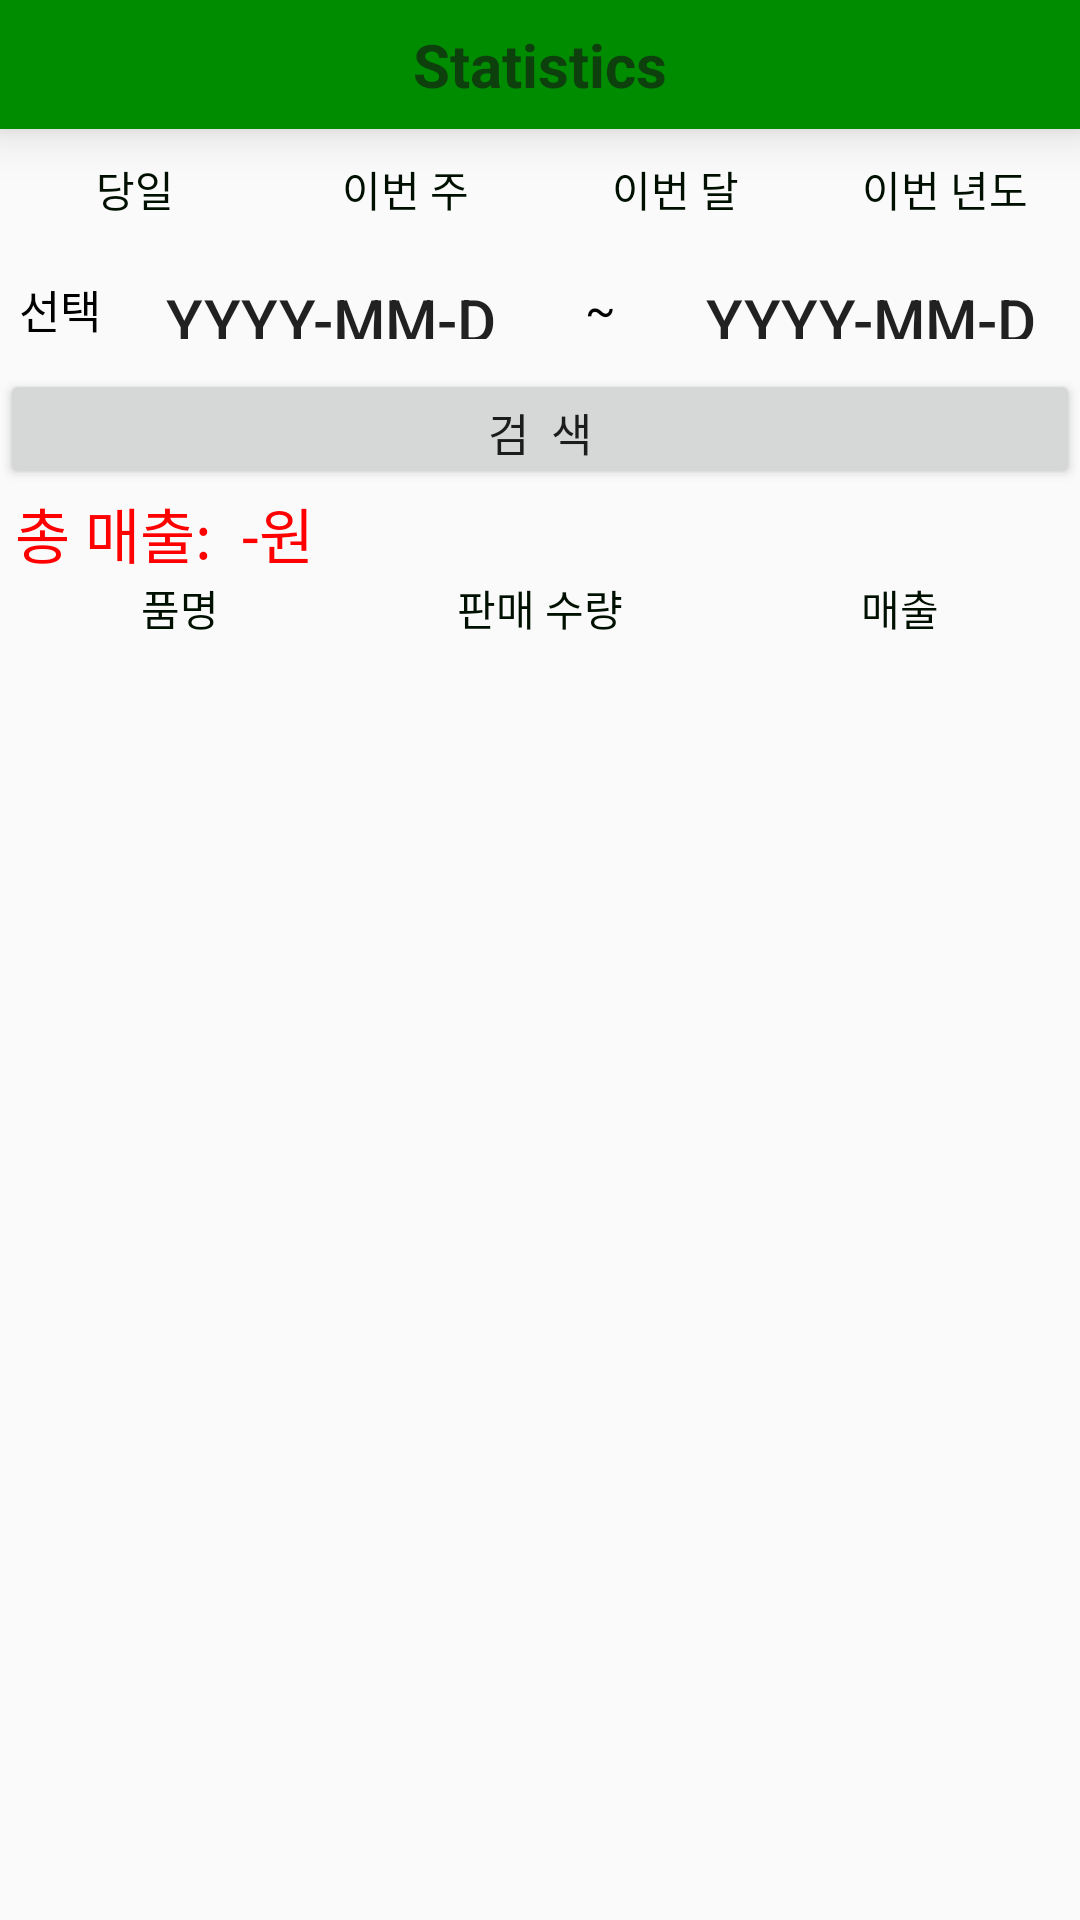

Layout XML and referenced resources for this Android screen:
<!-- AndroidManifest.xml: application theme NoActionBarAppTheme -->
<!-- res/layout/activity_statistics.xml -->
<?xml version="1.0" encoding="utf-8"?>
<LinearLayout xmlns:android="http://schemas.android.com/apk/res/android"
    xmlns:app="http://schemas.android.com/apk/res-auto"
    xmlns:tools="http://schemas.android.com/tools"
    android:layout_width="match_parent"
    android:layout_height="match_parent"
    android:orientation="vertical"
    tools:context=".StatisticsActivity">

    <LinearLayout
        android:id="@+id/titleBack"
        style="@style/historyTitleContainer"
        android:layout_width="match_parent"
        android:layout_height="wrap_content"
        android:orientation="horizontal"
        app:layout_constraintEnd_toEndOf="parent"
        app:layout_constraintStart_toStartOf="parent"
        app:layout_constraintTop_toTopOf="parent">

        <TextView
            android:id="@+id/textView"
            style="@style/historyTitleText"
            android:layout_width="wrap_content"
            android:layout_height="wrap_content"
            android:layout_margin="8dp"
            android:layout_weight="1"
            android:text="@string/toStatis"
            android:textAlignment="center" />

    </LinearLayout>

    <LinearLayout
        android:layout_width="match_parent"
        android:layout_height="40dp"
        android:layout_weight="0"
        android:orientation="horizontal">

        <Button
            android:id="@+id/today"
            style="@style/historyTexts"
            android:layout_width="wrap_content"
            android:layout_height="wrap_content"
            android:layout_weight="1"
            android:text="당일" />

        <Button
            android:id="@+id/week"
            style="@style/historyTexts"
            android:layout_width="wrap_content"
            android:layout_height="wrap_content"
            android:layout_weight="1"
            android:text="이번 주" />

        <Button
            android:id="@+id/month"
            style="@style/historyTexts"
            android:layout_width="wrap_content"
            android:layout_height="wrap_content"
            android:layout_weight="1"
            android:text="이번 달" />

        <Button
            android:id="@+id/year"
            style="@style/historyTexts"
            android:layout_width="wrap_content"
            android:layout_height="wrap_content"
            android:layout_weight="1"
            android:text="이번 년도" />
    </LinearLayout>

    <LinearLayout
        android:layout_width="match_parent"
        android:layout_height="wrap_content"
        style="@style/historyTexts"
        android:orientation="horizontal">

        <TextView
            android:id="@+id/choice"
            android:layout_width="40dp"
            android:layout_height="match_parent"
            android:layout_weight="0"
            android:gravity="center"
            android:textColor="#000000"
            android:textSize="15dp"
            android:text="선택" />

        <Button
            android:id="@+id/startDate"
            style="@style/Widget.AppCompat.Button.Borderless"
            android:layout_width="match_parent"
            android:layout_height="40dp"
            android:layout_weight="1"
            android:gravity="center"
            android:text="yyyy-mm-dd"
            android:textSize="20dp" />

        <TextView
            android:id="@+id/textView6"
            android:layout_width="40dp"
            android:layout_height="match_parent"
            android:layout_weight="0"
            android:gravity="center"
            android:text="~"
            android:textColor="#000000"
            android:textSize="15dp" />

        <Button
            android:id="@+id/endDate"
            style="@style/Widget.AppCompat.Button.Borderless"
            android:layout_width="match_parent"
            android:layout_height="40dp"
            android:layout_weight="1"
            android:gravity="center"
            android:text="yyyy-mm-dd"
            android:textSize="20dp" />
    </LinearLayout>

    <Button
        android:id="@+id/Confirm"
        style="@style/Widget.AppCompat.Button"
        android:layout_width="match_parent"
        android:layout_height="40dp"
        android:layout_weight="0"
        android:text="검  색"
        android:textSize="15dp" />

    <TextView
        android:id="@+id/total_cash"
        android:layout_width="match_parent"
        android:layout_height="wrap_content"
        android:layout_weight="0"
        android:background="@drawable/bg_list_icon"
        android:gravity="center_vertical"
        android:text=" 총 매출:  -원"
        android:textColor="#FF0000"
        android:textSize="20dp" />

    <LinearLayout
        android:layout_width="match_parent"
        android:layout_height="wrap_content"
        android:layout_weight="0"
        android:orientation="horizontal">

        <TextView
            android:id="@+id/S_date"
            style="@style/historyTexts"
            android:layout_width="match_parent"
            android:layout_height="wrap_content"
            android:layout_weight="1"
            android:gravity="center"
            android:text="품명" />

        <TextView
            android:id="@+id/S_detail"
            style="@style/historyTexts"
            android:layout_width="match_parent"
            android:layout_height="wrap_content"
            android:layout_weight="1"
            android:gravity="center"
            android:text="판매 수량" />

        <TextView
            android:id="@+id/S_money"
            style="@style/historyTexts"
            android:layout_width="match_parent"
            android:layout_height="wrap_content"
            android:layout_weight="1"
            android:gravity="center"
            android:text="매출" />

    </LinearLayout>

    <ListView
        android:id="@+id/salelist"
        android:layout_width="match_parent"
        android:layout_height="match_parent"
        android:layout_weight="0" />

</LinearLayout>
<!-- resources referenced by this layout -->
<resources>
  <string name="toStatis">Statistics</string>
  <style name="historyTexts" parent="historyContainer">
          <item name="android:textColor">@color/histText</item>
          <item name="android:background">@drawable/bg_list_icon</item>
      </style>
  <style name="historyTitleContainer">
          <item name="android:background">@color/histPrimary</item>
          <item name="android:elevation">10dp</item>
          <item name="android:minHeight">20dp</item>
      </style>
  <style name="historyTitleText">
          <item name="android:textColor">@color/histPrimaryDark</item>
          <item name="android:layout_height">match_parent</item>
          <item name="android:textStyle">bold</item>
          <item name="android:textSize">20dp</item>
  
      </style>
  <style name="NoActionBarAppTheme" parent="Theme.AppCompat.Light.NoActionBar">
          
          <item name="colorPrimary">@color/colorPrimary</item>
          <item name="colorPrimaryDark">@color/colorPrimaryDark</item>
          <item name="colorAccent">@color/colorAccent</item>
      </style>
  <style name="historyContainer">
          <item name="android:elevation">40dp</item>
      </style>
  <color name="histText">#001000</color>
  <color name="histPrimary">#008c00</color>
  <color name="histPrimaryDark">#0e400e</color>
  <color name="colorPrimary">#3F51B5</color>
  <color name="colorPrimaryDark">#303F9F</color>
  <color name="colorAccent">#FF4081</color>
</resources>
